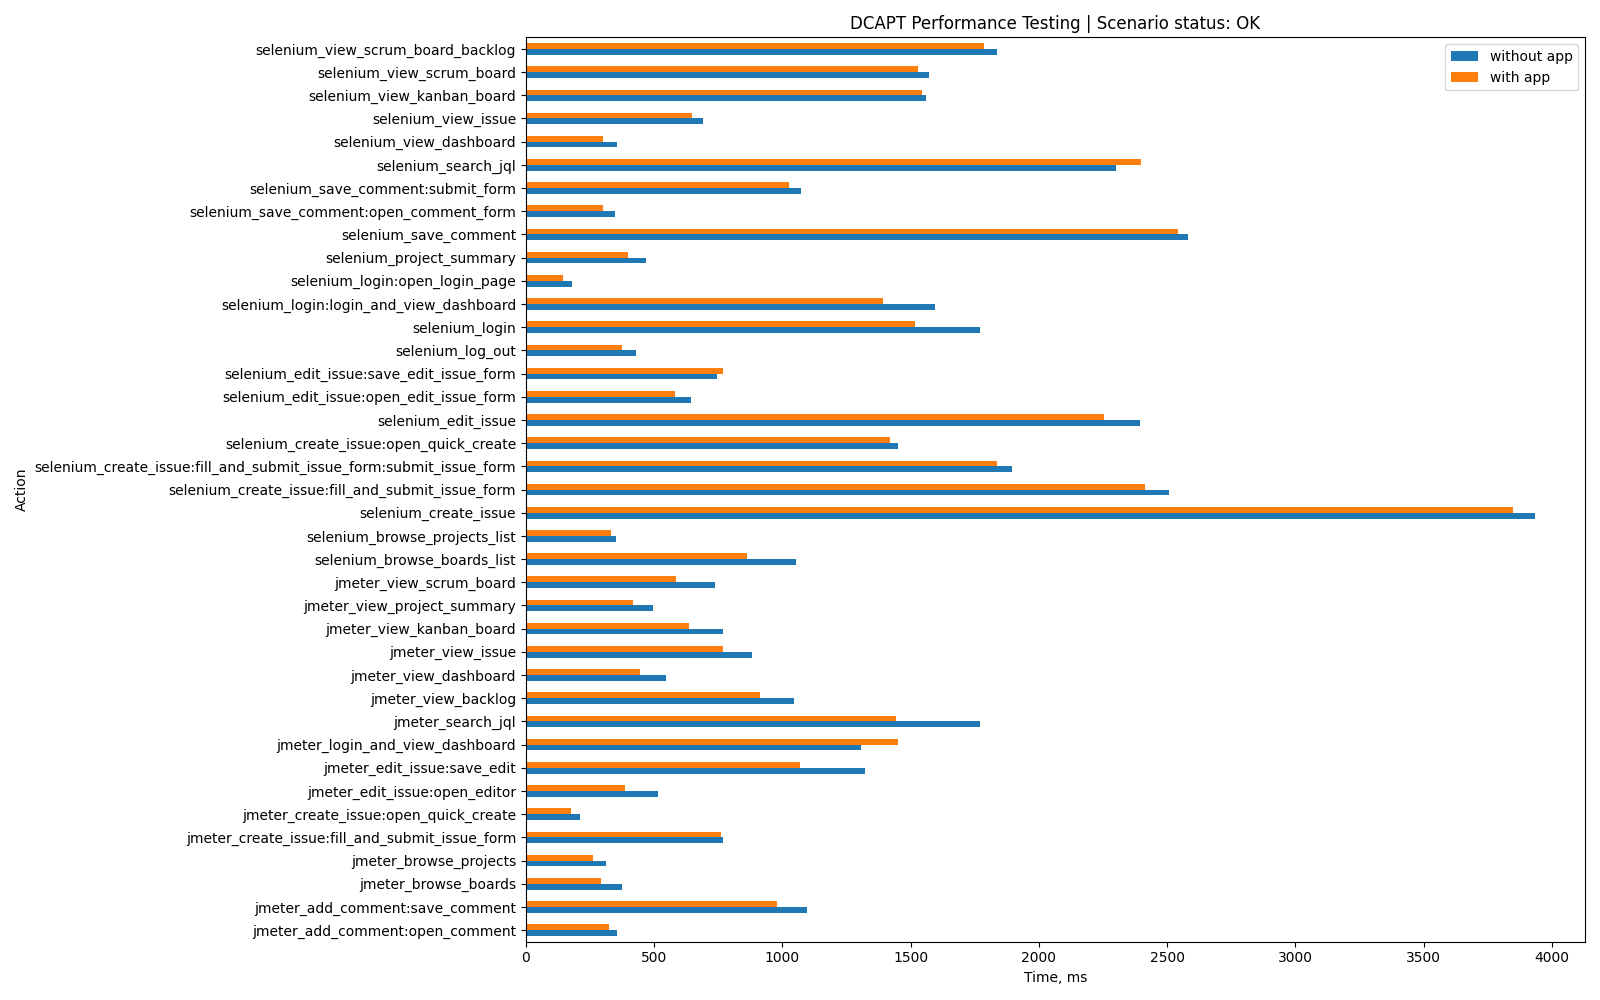

Source data for this figure (header and first rows):
Action, without app, with app, App-specific
jmeter_login_and_view_dashboard, 1306, 1450, False
jmeter_view_issue, 883, 770, False
jmeter_view_dashboard, 545, 443, False
jmeter_search_jql, 1771, 1444, False
jmeter_view_scrum_board, 738, 586, False
jmeter_view_backlog, 1045, 912, False
jmeter_create_issue:open_quick_create, 209, 176, False
jmeter_create_issue:fill_and_submit_issu…, 767, 760, False
jmeter_view_kanban_board, 768, 634, False
jmeter_browse_projects, 313, 262, False
jmeter_edit_issue:open_editor, 514, 387, False
jmeter_edit_issue:save_edit, 1321, 1069, False
jmeter_view_project_summary, 494, 417, False
jmeter_add_comment:open_comment, 357, 322, False
jmeter_add_comment:save_comment, 1094, 980, False
jmeter_browse_boards, 374, 293, False
selenium_login:open_login_page, 181, 144, False
selenium_login:login_and_view_dashboard, 1594, 1393, False
selenium_login, 1771, 1518, False
selenium_project_summary, 469, 397, False
selenium_browse_projects_list, 352, 332, False
selenium_browse_boards_list, 1051, 863, False
selenium_create_issue:open_quick_create, 1449, 1418, False
selenium_create_issue:fill_and_submit_is…, 1895, 1838, False
selenium_create_issue:fill_and_submit_is…, 2508, 2415, False
selenium_create_issue, 3932, 3846, False
selenium_edit_issue:open_edit_issue_form, 645, 580, False
selenium_edit_issue:save_edit_issue_form, 745, 769, False
selenium_edit_issue, 2393, 2254, False
selenium_save_comment:open_comment_form, 346, 300, False
selenium_save_comment:submit_form, 1072, 1027, False
selenium_save_comment, 2580, 2543, False
selenium_search_jql, 2301, 2399, False
selenium_view_scrum_board_backlog, 1838, 1786, False
selenium_view_scrum_board, 1571, 1528, False
selenium_view_kanban_board, 1561, 1544, False
selenium_view_dashboard, 354, 302, False
selenium_view_issue, 692, 647, False
selenium_log_out, 429, 376, False
